Run: headless pygame with SDL's dummy video driver; simulated clock (each Clock.tick advances the game by its frame time, no real sleeping); random seed 0; keys injected as events and as key.get_pressed() state; no mouse input.
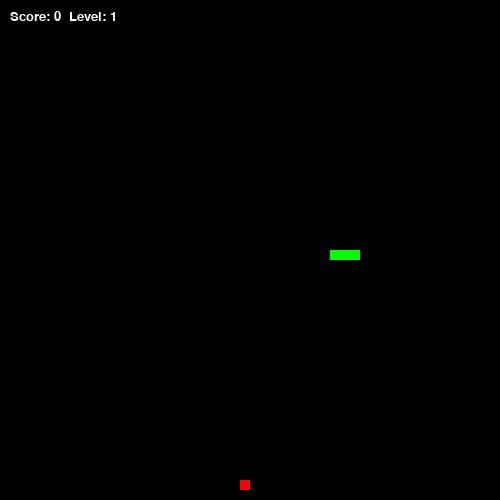
Frame 1 of 4 · flips 1–60 · no input
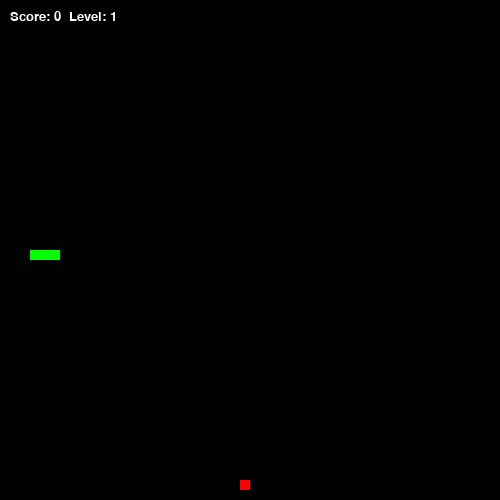
Frame 2 of 4 · flips 61–180 · tapped SPACE, RETURN · held RIGHT (→), D
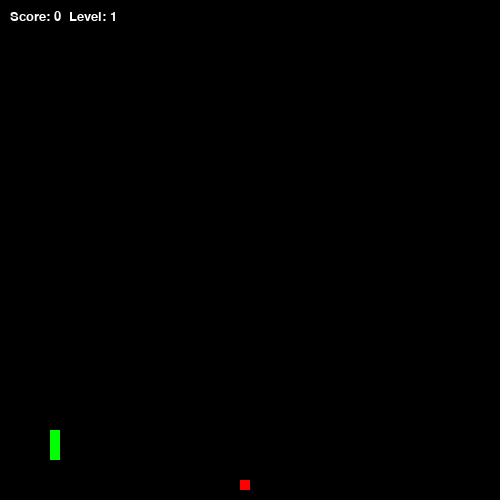
Frame 3 of 4 · flips 181–300 · held DOWN (↓), S
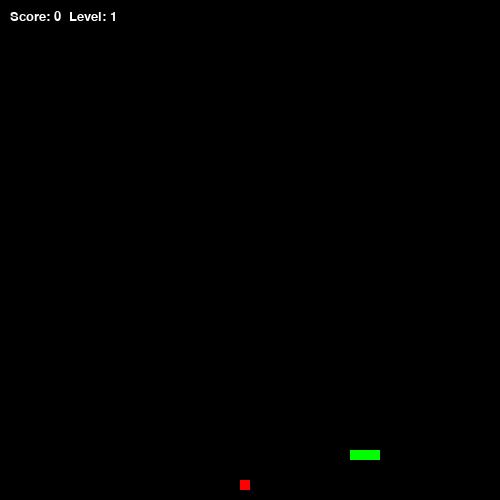
Frame 4 of 4 · flips 301–420 · held LEFT (←), A, UP (↑), W

The pygame program that drew these frames:

import pygame
import sys
import random

pygame.init()
pygame.display.set_caption('Simple Snake')

# System vars
WIDTH, HEIGHT = 500, 500
CELL_SIZE = 10
screen = pygame.display.set_mode((WIDTH, HEIGHT))
clock = pygame.time.Clock()
black = (0, 0, 0)
green = (0, 255, 0)
red = (255, 0, 0)
white = (255, 255, 255)

# Game's logic var
snake_pos = [250, 250]
snake_body = [[250, 250], [240, 250], [230, 250]]
actual_direction = 'RIGHT'
future_direction = actual_direction
score = 0
level = 1
speed = 5

# Font
font = pygame.font.SysFont('Consolas', 20)

def generate_food():
    while True:
        food_x = random.randrange(0, WIDTH, CELL_SIZE)
        food_y = random.randrange(0, HEIGHT, CELL_SIZE)
        if [food_x, food_y] not in snake_body:
            return [food_x, food_y]

food_pos = generate_food()

running = True
while running:
    # Determining direction of movement (WASD controls)
    for event in pygame.event.get():
        if event.type == pygame.QUIT:
            running = False
        elif event.type == pygame.KEYDOWN:
            if event.key == pygame.K_w and actual_direction != 'DOWN':
                future_direction = 'UP'
            elif event.key == pygame.K_s and actual_direction != 'UP':
                future_direction = 'DOWN'
            elif event.key == pygame.K_d and actual_direction != 'LEFT':
                future_direction = 'RIGHT'
            elif event.key == pygame.K_a and actual_direction != 'RIGHT':
                future_direction = 'LEFT'
    actual_direction = future_direction

    # Movement
    if actual_direction == 'UP':
        snake_pos[1] -= CELL_SIZE
    elif actual_direction == 'DOWN':
        snake_pos[1] += CELL_SIZE
    elif actual_direction == 'LEFT':
        snake_pos[0] -= CELL_SIZE
    elif actual_direction == 'RIGHT':
        snake_pos[0] += CELL_SIZE

    # Collision with wall (teleport)
    if snake_pos[0] < 0:
        snake_pos[0] = WIDTH - CELL_SIZE
    elif snake_pos[0] >= WIDTH:
        snake_pos[0] = 0
    elif snake_pos[1] < 0:
        snake_pos[1] = HEIGHT - CELL_SIZE
    elif snake_pos[1] >= HEIGHT:
        snake_pos[1] = 0

    # Snake growth (level increases with every 4 foods)
    snake_body.insert(0, list(snake_pos))
    if snake_pos == food_pos:
        score += 1
        if score % 4 == 0:
            level += 1
            speed += 2
        food_pos = generate_food()
    else:
        snake_body.pop()

    # Check collision with itself
    if snake_pos in snake_body[3:]:
        running = False

    # Rendering
    screen.fill(black)
    for block in snake_body:
        pygame.draw.rect(screen, green, pygame.Rect(block[0], block[1], CELL_SIZE, CELL_SIZE))
    pygame.draw.rect(screen, red, pygame.Rect(food_pos[0], food_pos[1], CELL_SIZE, CELL_SIZE))

    # Score and level counters
    score_text = font.render(f'Score: {score}  Level: {level}', True, white)
    screen.blit(score_text, (10, 10))

    pygame.display.flip()
    clock.tick(speed)

# Clean exit
pygame.quit()
sys.exit()
